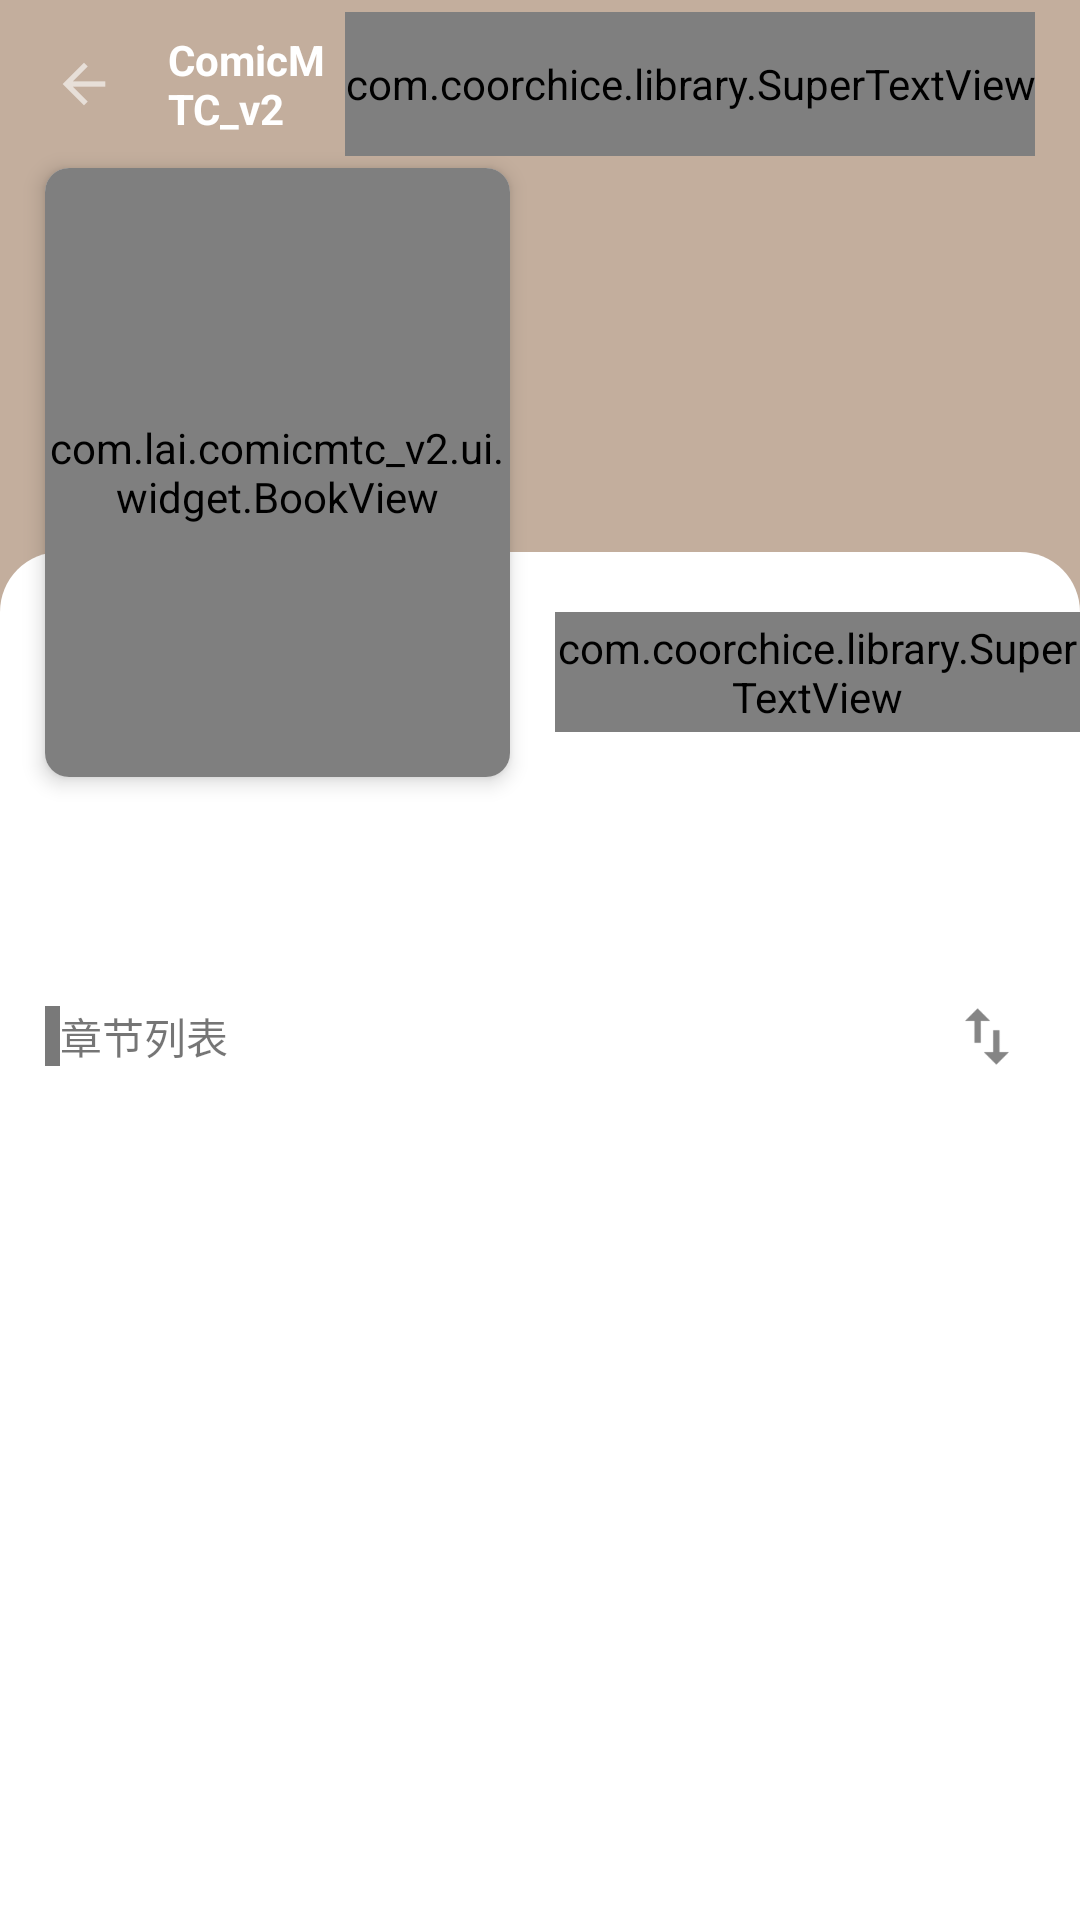

Here is an Android app screen rendered from its layout file. Give the layout XML and the strings, colors and styles it references.
<!-- AndroidManifest.xml: application theme AppTheme -->
<!-- res/layout/activity_comic_detail_new.xml -->
<?xml version="1.0" encoding="utf-8"?>
<androidx.coordinatorlayout.widget.CoordinatorLayout xmlns:android="http://schemas.android.com/apk/res/android"
    xmlns:app="http://schemas.android.com/apk/res-auto"
    xmlns:tools="http://schemas.android.com/tools"
    android:layout_width="match_parent"
    android:layout_height="match_parent">

    <ImageView
        android:id="@+id/iv_bg"
        android:layout_width="match_parent"
        android:layout_height="@dimen/dist_260"
        android:scaleType="fitXY" />

    <com.google.android.material.appbar.AppBarLayout
        android:id="@+id/ac_appBar"
        android:layout_width="match_parent"
        android:layout_height="wrap_content"
        android:background="@android:color/transparent">

        <com.google.android.material.appbar.CollapsingToolbarLayout
            android:layout_width="match_parent"
            android:layout_height="wrap_content"
            app:layout_scrollFlags="scroll|exitUntilCollapsed">

            <View
                android:id="@+id/bg_mark"
                android:layout_width="match_parent"
                android:layout_height="@dimen/dist_250"
                android:background="@color/bg_mark"
                app:layout_collapseMode="pin" />

            <androidx.constraintlayout.widget.ConstraintLayout
                android:id="@+id/cl_layout"
                android:layout_width="match_parent"
                android:layout_height="wrap_content"
                android:orientation="horizontal">

                <View
                    android:layout_width="match_parent"
                    android:layout_height="@dimen/dist_0"
                    android:background="@drawable/shape_comic_top_conner"
                    app:layout_anchorGravity="bottom"
                    app:layout_constraintBottom_toBottomOf="@+id/tv_des_content"
                    app:layout_constraintTop_toTopOf="@+id/v_flag" />


                <androidx.cardview.widget.CardView
                    android:id="@+id/cardView"
                    android:layout_width="@dimen/dist_0"
                    android:layout_height="@dimen/dist_0"
                    android:layout_marginStart="@dimen/dist_15"
                    android:layout_marginTop="@dimen/dist_56"
                    app:cardBackgroundColor="@null"
                    app:cardCornerRadius="8dp"
                    app:cardElevation="4dp"
                    app:cardPreventCornerOverlap="false"
                    app:cardUseCompatPadding="false"
                    app:layout_constraintDimensionRatio="158:207"
                    app:layout_constraintEnd_toStartOf="@id/tv_title"
                    app:layout_constraintStart_toStartOf="parent"
                    app:layout_constraintTop_toTopOf="parent">

                    <com.lai.comicmtc_v2.ui.widget.BookView
                        android:id="@+id/iv_cover"
                        android:layout_width="match_parent"
                        android:layout_height="match_parent"
                        android:scaleType="centerCrop" />


                </androidx.cardview.widget.CardView>

                <TextView
                    android:id="@+id/tv_title"
                    android:layout_width="@dimen/dist_0"
                    android:layout_height="wrap_content"
                    android:layout_marginStart="@dimen/dist_20"
                    android:layout_marginEnd="@dimen/dist_15"
                    android:gravity="center_vertical"
                    android:textColor="@color/white"
                    android:textSize="@dimen/textSize_22"
                    app:layout_constraintBottom_toTopOf="@id/tv_author"
                    app:layout_constraintEnd_toEndOf="parent"
                    app:layout_constraintStart_toEndOf="@id/cardView"
                    app:layout_constraintTop_toTopOf="@id/cardView"
                    tools:text="火影忍者" />

                <TextView
                    android:id="@+id/tv_author"
                    android:layout_width="@dimen/dist_0"
                    android:layout_height="wrap_content"
                    android:textColor="@color/white"
                    android:textSize="@dimen/textSize_14"
                    app:layout_constraintBottom_toTopOf="@id/rv_tag_list"
                    app:layout_constraintEnd_toEndOf="@+id/tv_title"
                    app:layout_constraintStart_toStartOf="@+id/tv_title"
                    app:layout_constraintTop_toBottomOf="@+id/tv_title"
                    tools:text="伊达勇登" />

                <androidx.recyclerview.widget.RecyclerView
                    android:id="@+id/rv_tag_list"
                    android:layout_width="0dp"
                    android:layout_height="@dimen/dist_25"
                    app:layout_constraintBottom_toTopOf="@id/v_flag"
                    app:layout_constraintEnd_toEndOf="parent"
                    app:layout_constraintStart_toEndOf="@+id/cardView"
                    app:layout_constraintTop_toBottomOf="@+id/tv_author" />

                <View
                    android:id="@+id/v_flag"
                    android:layout_width="@dimen/dist_20"
                    android:layout_height="@dimen/dist_20"
                    app:layout_constraintBottom_toTopOf="@id/btn_preview"
                    app:layout_constraintEnd_toEndOf="parent" />


                <com.coorchice.library.SuperTextView
                    android:id="@+id/btn_preview"
                    android:layout_width="@dimen/dist_0"
                    android:layout_height="@dimen/dist_40"
                    android:layout_marginStart="@dimen/dist_15"
                    android:layout_marginBottom="@dimen/dist_15"
                    android:gravity="center"
                    android:text="立刻阅读"
                    android:textColor="@color/white"
                    app:layout_constraintBottom_toBottomOf="@+id/cardView"
                    app:layout_constraintEnd_toEndOf="parent"
                    app:layout_constraintStart_toEndOf="@id/cardView"
                    app:layout_scrollFlags="scroll"
                    app:stv_corner="@dimen/dist_20"
                    app:stv_left_bottom_corner="true"
                    app:stv_left_top_corner="true"
                    app:stv_pressBgColor="@color/color_979feb_press"
                    app:stv_solid="@color/color_979feb" />


                <TextView
                    android:id="@+id/tv_des_content"
                    android:layout_width="match_parent"
                    android:layout_height="match_parent"
                    android:layout_marginTop="@dimen/dist_20"
                    android:background="@color/white"
                    android:ellipsize="end"
                    android:paddingStart="@dimen/dist_15"
                    android:paddingEnd="@dimen/dist_15"
                    android:paddingBottom="@dimen/dist_20"
                    android:textColor="#999999"
                    android:textSize="@dimen/textSize_14"
                    app:layout_constraintTop_toBottomOf="@+id/cardView"
                    tools:text="简介：故事从主人公漩涡鸣人的孤儿生活开始，他的父母为了保护村子，将攻击村子九尾妖狐封印到了他体内，鸣人因此受尽了村人的冷落，只是拼命用各种恶作剧试图吸引大家的注意力。好在还是有依鲁卡老师的关心，鸣人的性格才没有变得扭曲，他总是干劲十足、非常乐观。 为了让更多的人认可自己，鸣人的目标是成为火影。整个故事就围绕鸣人的奋..." />


            </androidx.constraintlayout.widget.ConstraintLayout>

            <androidx.appcompat.widget.Toolbar
                android:id="@+id/ac_toolbar"
                android:layout_width="match_parent"
                android:layout_height="wrap_content"
                android:gravity="center_vertical"
                app:buttonGravity="center_vertical"
                app:contentInsetStartWithNavigation="@dimen/dist_1"
                app:layout_collapseMode="pin"
                app:navigationIcon="@drawable/ic_action_back_white">

                <LinearLayout
                    android:layout_width="match_parent"
                    android:layout_height="wrap_content"
                    android:orientation="horizontal">

                    <TextView
                        android:id="@+id/ac_title"
                        android:layout_width="0dp"
                        android:layout_height="@dimen/dist_48"
                        android:layout_weight="1"
                        android:gravity="center_vertical"
                        android:text="@string/app_name"
                        android:textColor="@color/white"
                        android:textSize="@dimen/sp_16"
                        android:textStyle="bold"
                        tools:text="@string/app_name" />

                    <com.coorchice.library.SuperTextView
                        android:id="@+id/tv_favorite"
                        android:layout_width="wrap_content"
                        android:layout_height="@dimen/dist_48"
                        android:layout_marginEnd="@dimen/dist_15"
                        android:gravity="center_vertical"
                        android:text="收藏"
                        android:textColor="@color/white"
                        android:textSize="@dimen/sp_16"
                        android:textStyle="bold" />
                </LinearLayout>

            </androidx.appcompat.widget.Toolbar>
        </com.google.android.material.appbar.CollapsingToolbarLayout>


    </com.google.android.material.appbar.AppBarLayout>


    
    <LinearLayout
        android:layout_width="match_parent"
        android:layout_height="match_parent"
        android:background="@color/white"
        android:orientation="vertical"
        app:layout_behavior="@string/appbar_scrolling_view_behavior">

        <LinearLayout
            android:layout_width="match_parent"
            android:layout_height="wrap_content"
            android:layout_marginLeft="@dimen/dist_15"
            android:layout_marginTop="@dimen/dist_15"
            android:layout_marginRight="@dimen/dist_15"
            android:gravity="center_vertical"
            android:orientation="horizontal">

            <View
                android:layout_width="5dp"
                android:layout_height="@dimen/dist_20"
                android:layout_marginEnd="@dimen/dp_10"
                android:background="@color/color7979" />

            <TextView
                android:layout_width="wrap_content"
                android:layout_height="wrap_content"
                android:text="章节列表"
                android:textSize="14sp" />

            <View
                android:layout_width="0dp"
                android:layout_height="match_parent"
                android:layout_weight="1" />

            <ImageView
                android:id="@+id/iv_reverse"
                android:layout_width="wrap_content"
                android:layout_height="@dimen/dist_25"
                android:background="?android:attr/selectableItemBackground"
                android:src="@drawable/ic_sort" />

        </LinearLayout>

        <androidx.recyclerview.widget.RecyclerView
            android:id="@+id/rv_list"
            android:layout_width="match_parent"
            android:layout_height="match_parent"
            android:layout_marginTop="@dimen/dp_10" />

    </LinearLayout>


</androidx.coordinatorlayout.widget.CoordinatorLayout>
<!-- resources referenced by this layout -->
<resources>
  <color name="bg_mark">#c8b49a84</color>
  <color name="color7979"> #797979</color>
  <color name="color_979feb">#979feb</color>
  <color name="color_979feb_press">#AFB5E9</color>
  <color name="white">#fff</color>
  <dimen name="dist_0">0dp</dimen>
  <dimen name="dist_1">1dp</dimen>
  <dimen name="dist_15">15dp</dimen>
  <dimen name="dist_20">20dp</dimen>
  <dimen name="dist_25">25dp</dimen>
  <dimen name="dist_250">250dp</dimen>
  <dimen name="dist_260">260dp</dimen>
  <dimen name="dist_40">40dp</dimen>
  <dimen name="dist_48">48dp</dimen>
  <dimen name="dist_56">56dp</dimen>
  <dimen name="textSize_14">14sp</dimen>
  <dimen name="textSize_22">22sp</dimen>
  <!-- drawable ic_action_back_white: png bitmap (drawable-xxhdpi, 3090 bytes) -->
  <!-- drawable ic_sort: png bitmap (drawable-xxhdpi, 586 bytes) -->
  <!-- drawable shape_comic_top_conner (drawable) -->
  <?xml version="1.0" encoding="utf-8"?>
  <shape android:shape="rectangle"
      xmlns:android="http://schemas.android.com/apk/res/android" >
  
      <solid android:color="@color/white"/>
  
      <corners
          android:topLeftRadius="@dimen/dist_20"
          android:topRightRadius="@dimen/dist_20"/>
  
  </shape>
  <string name="app_name">ComicMTC_v2</string>
  <style name="AppTheme" parent="Theme.AppCompat.Light.NoActionBar">
          
          <item name="colorPrimary">@color/colorPrimary</item>
          <item name="colorPrimaryDark">@color/colorPrimaryDark</item>
          <item name="colorAccent">@color/colorAccent</item>
      </style>
  <color name="colorPrimary">#ffffff</color>
  <color name="colorPrimaryDark">#C2BEBE</color>
  <color name="colorAccent">#D81B60</color>
</resources>
